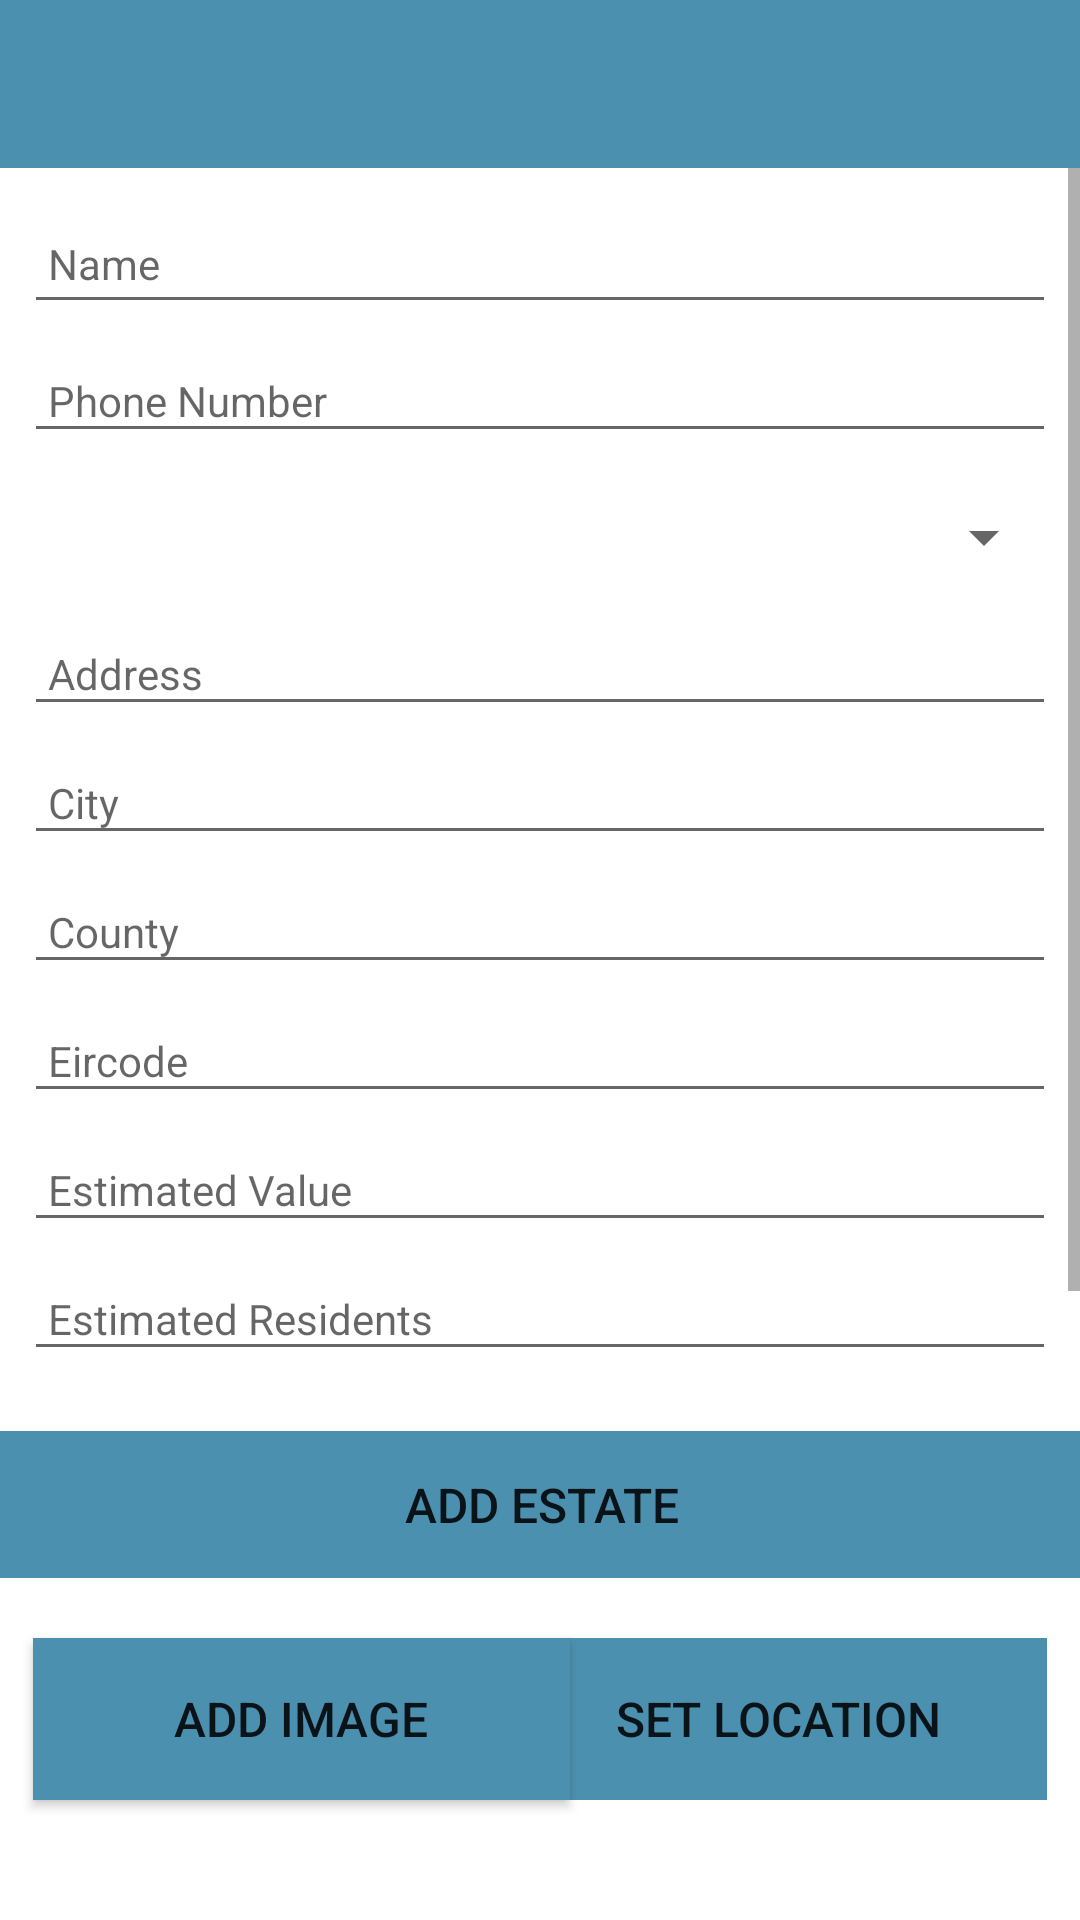

Android layout source for this screen:
<!-- AndroidManifest.xml: application theme Theme.estate -->
<!-- res/layout/activity_estate.xml -->
<?xml version="1.0" encoding="utf-8"?>
<androidx.constraintlayout.widget.ConstraintLayout
    xmlns:android="http://schemas.android.com/apk/res/android"
    xmlns:app="http://schemas.android.com/apk/res-auto"
    xmlns:tools="http://schemas.android.com/tools"
    android:layout_width="match_parent"
    android:layout_height="match_parent"
    tools:context="org.wit.estate.activities.EstateActivity">

    <RelativeLayout
        android:id="@+id/constraintLayout3"
        android:layout_width="match_parent"
        android:layout_height="wrap_content"
        app:layout_constraintTop_toTopOf="parent">

        <ScrollView
            android:layout_width="match_parent"
            android:layout_height="match_parent">

            <androidx.constraintlayout.widget.ConstraintLayout
                android:layout_width="match_parent"
                android:layout_height="wrap_content">

                <EditText
                    android:id="@+id/name"
                    android:layout_width="match_parent"
                    android:layout_height="40dp"
                    android:layout_marginLeft="8dp"
                    android:layout_marginTop="68dp"
                    android:layout_marginRight="8dp"
                    android:autofillHints=""
                    android:hint="@string/hint_estateName"
                    android:inputType="text"
                    android:maxLength="50"
                    android:maxLines="1"
                    android:padding="8dp"
                    android:textSize="14sp"
                    app:layout_constraintTop_toTopOf="parent"
                    tools:layout_editor_absoluteX="-5dp" />

                <EditText
                    android:id="@+id/phonenumber"
                    android:layout_width="match_parent"
                    android:layout_height="wrap_content"
                    android:layout_marginLeft="8dp"
                    android:layout_marginTop="8dp"
                    android:layout_marginRight="8dp"
                    android:hint="@string/hint_estatePhoneNumber"
                    android:inputType="phone"
                    android:maxLength="25"
                    android:maxLines="1"
                    android:padding="8dp"
                    android:textSize="14sp"
                    app:layout_constraintEnd_toEndOf="parent"
                    app:layout_constraintStart_toStartOf="parent"
                    app:layout_constraintTop_toBottomOf="@+id/name" />


                <Spinner
                    android:id="@+id/type"
                    android:layout_width="match_parent"
                    android:layout_height="40dp"
                    android:layout_marginLeft="8dp"
                    android:layout_marginTop="8dp"
                    android:layout_marginRight="8dp"
                    android:autofillHints=""
                    android:hint="@string/hint_estateName"
                    android:spinnerMode="dropdown"
                    app:layout_constraintEnd_toEndOf="parent"
                    app:layout_constraintStart_toStartOf="parent"
                    app:layout_constraintTop_toBottomOf="@+id/phonenumber" />


                <EditText
                    android:id="@+id/address"
                    android:layout_width="match_parent"
                    android:layout_height="wrap_content"
                    android:layout_marginLeft="8dp"
                    android:layout_marginTop="8dp"
                    android:layout_marginRight="8dp"
                    android:hint="@string/hint_estateAddress"
                    android:inputType="text"
                    android:maxLength="25"
                    android:maxLines="1"
                    android:padding="8dp"
                    android:textSize="14sp"
                    app:layout_constraintEnd_toEndOf="parent"
                    app:layout_constraintStart_toStartOf="parent"
                    app:layout_constraintTop_toBottomOf="@+id/type" />

                <EditText
                    android:id="@+id/city"
                    android:layout_width="match_parent"
                    android:layout_height="wrap_content"
                    android:layout_marginLeft="8dp"
                    android:layout_marginTop="8dp"
                    android:layout_marginRight="8dp"
                    android:hint="@string/hint_estateCity"
                    android:inputType="text"
                    android:maxLength="25"
                    android:maxLines="1"
                    android:padding="8dp"
                    android:textSize="14sp"
                    app:layout_constraintEnd_toEndOf="parent"
                    app:layout_constraintStart_toStartOf="parent"
                    app:layout_constraintTop_toBottomOf="@+id/address" />

                <EditText
                    android:id="@+id/county"
                    android:layout_width="match_parent"
                    android:layout_height="wrap_content"
                    android:layout_marginLeft="8dp"
                    android:layout_marginTop="8dp"
                    android:layout_marginRight="8dp"
                    android:hint="@string/hint_estateCounty"
                    android:inputType="text"
                    android:maxLength="25"
                    android:maxLines="1"
                    android:padding="8dp"
                    android:textSize="14sp"
                    app:layout_constraintEnd_toEndOf="parent"
                    app:layout_constraintStart_toStartOf="parent"
                    app:layout_constraintTop_toBottomOf="@+id/city" />

                <EditText
                    android:id="@+id/eircode"
                    android:layout_width="match_parent"
                    android:layout_height="wrap_content"
                    android:layout_marginLeft="8dp"
                    android:layout_marginTop="8dp"
                    android:layout_marginRight="8dp"
                    android:hint="@string/hint_estateEircode"
                    android:inputType="text"
                    android:maxLength="25"
                    android:maxLines="1"
                    android:padding="8dp"
                    android:textSize="14sp"
                    app:layout_constraintEnd_toEndOf="parent"
                    app:layout_constraintStart_toStartOf="parent"
                    app:layout_constraintTop_toBottomOf="@+id/county" />

                <EditText
                    android:id="@+id/estimated"
                    android:layout_width="match_parent"
                    android:layout_height="wrap_content"
                    android:layout_marginLeft="8dp"
                    android:layout_marginTop="8dp"
                    android:layout_marginRight="8dp"
                    android:hint="@string/hint_estateEstimated"
                    android:inputType="number"
                    android:maxLength="25"
                    android:maxLines="1"
                    android:padding="8dp"
                    android:textSize="14sp"
                    app:layout_constraintEnd_toEndOf="parent"
                    app:layout_constraintStart_toStartOf="parent"
                    app:layout_constraintTop_toBottomOf="@+id/eircode" />

                <EditText
                    android:id="@+id/residents"
                    android:layout_width="match_parent"
                    android:layout_height="wrap_content"
                    android:layout_marginLeft="8dp"
                    android:layout_marginTop="8dp"
                    android:layout_marginRight="8dp"
                    android:hint="@string/hint_estateResidents"
                    android:inputType="number"
                    android:maxLength="25"
                    android:maxLines="1"
                    android:padding="8dp"
                    android:textSize="14sp"
                    app:layout_constraintEnd_toEndOf="parent"
                    app:layout_constraintStart_toStartOf="parent"
                    app:layout_constraintTop_toBottomOf="@+id/estimated" />

                <Button
                    android:id="@+id/btnAdd"
                    android:layout_width="370dp"
                    android:layout_height="49dp"
                    android:layout_marginTop="20dp"
                    android:background="@color/colorAccent"
                    android:paddingTop="8dp"
                    android:paddingBottom="8dp"
                    android:stateListAnimator="@null"
                    android:text="@string/button_addestate"
                    android:textSize="16sp"
                    app:layout_constraintEnd_toEndOf="parent"
                    app:layout_constraintStart_toStartOf="parent"
                    app:layout_constraintTop_toBottomOf="@+id/residents" />

                <Button
                    android:id="@+id/estateLocation"
                    android:layout_width="179dp"
                    android:layout_height="54dp"
                    android:layout_marginTop="20dp"
                    android:layout_marginRight="11dp"
                    android:background="@color/colorAccent"
                    android:paddingTop="8dp"
                    android:paddingBottom="8dp"
                    android:stateListAnimator="@null"
                    android:text="@string/button_location"
                    android:textSize="16sp"
                    app:layout_constraintEnd_toEndOf="parent"
                    app:layout_constraintTop_toBottomOf="@+id/btnAdd" />

                <Button
                    android:id="@+id/chooseImage"
                    android:layout_width="179dp"
                    android:layout_height="54dp"
                    android:layout_marginLeft="11dp"
                    android:layout_marginTop="20dp"
                    android:background="@color/colorAccent"
                    android:paddingTop="8dp"
                    android:paddingBottom="8dp"
                    android:text="@string/button_addImage"
                    android:textSize="16sp"
                    app:layout_constraintStart_toStartOf="parent"
                    app:layout_constraintTop_toBottomOf="@+id/btnAdd" />

                <ImageView
                    android:id="@+id/estateImage"
                    android:layout_width="411dp"
                    android:layout_height="270dp"
                    android:layout_marginTop="156dp"

                    app:layout_constraintEnd_toEndOf="parent"
                    app:layout_constraintTop_toBottomOf="@+id/btnAdd" />
            </androidx.constraintlayout.widget.ConstraintLayout>
        </ScrollView>

    </RelativeLayout>

    <com.google.android.material.appbar.AppBarLayout
        android:id="@+id/appBarLayout"
        android:layout_width="match_parent"
        android:layout_height="wrap_content"
        android:background="@color/colorAccent"
        android:fitsSystemWindows="true"
        app:elevation="0dip"
        app:layout_constraintEnd_toEndOf="parent"
        app:layout_constraintTop_toTopOf="parent"
        >

        <androidx.appcompat.widget.Toolbar
            android:id="@+id/toolbarAdd"
            android:layout_width="match_parent"
            android:layout_height="wrap_content">

        </androidx.appcompat.widget.Toolbar>
    </com.google.android.material.appbar.AppBarLayout>


</androidx.constraintlayout.widget.ConstraintLayout>
<!-- resources referenced by this layout -->
<resources>
  <color name="colorAccent">#4c90af</color>
  <string name="button_addImage"> Add Image </string>
  <string name="button_addestate">Add estate</string>
  <string name="button_location">Set Location</string>
  <string name="hint_estateAddress">Address</string>
  <string name="hint_estateCity">City</string>
  <string name="hint_estateCounty">County</string>
  <string name="hint_estateEircode">Eircode</string>
  <string name="hint_estateEstimated">Estimated Value</string>
  <string name="hint_estateName">Name</string>
  <string name="hint_estatePhoneNumber">Phone Number</string>
  <string name="hint_estateResidents">Estimated Residents</string>
  <style name="Theme.estate" parent="Theme.MaterialComponents.DayNight.NoActionBar">
          <item name="colorPrimary">@color/colorAccent</item>
          <item name="colorPrimaryVariant">@color/colorPrimaryDark</item>
          <item name="colorOnPrimary">@color/white</item>
          <item name="colorSecondary">@color/teal_200</item>
          <item name="colorSecondaryVariant">@color/teal_700</item>
          <item name="colorOnSecondary">@color/black</item>
          <item name="android:statusBarColor" tools:targetApi="l">?attr/colorPrimaryVariant</item>
          <item name="windowActionBar">false</item>
          <item name="windowNoTitle">true</item>
      </style>
  <color name="colorPrimaryDark">#000000</color>
  <color name="white">#FFFFFFFF</color>
  <color name="teal_200">#FF03DAC5</color>
  <color name="teal_700">#FF018786</color>
  <color name="black">#FF000000</color>
</resources>
